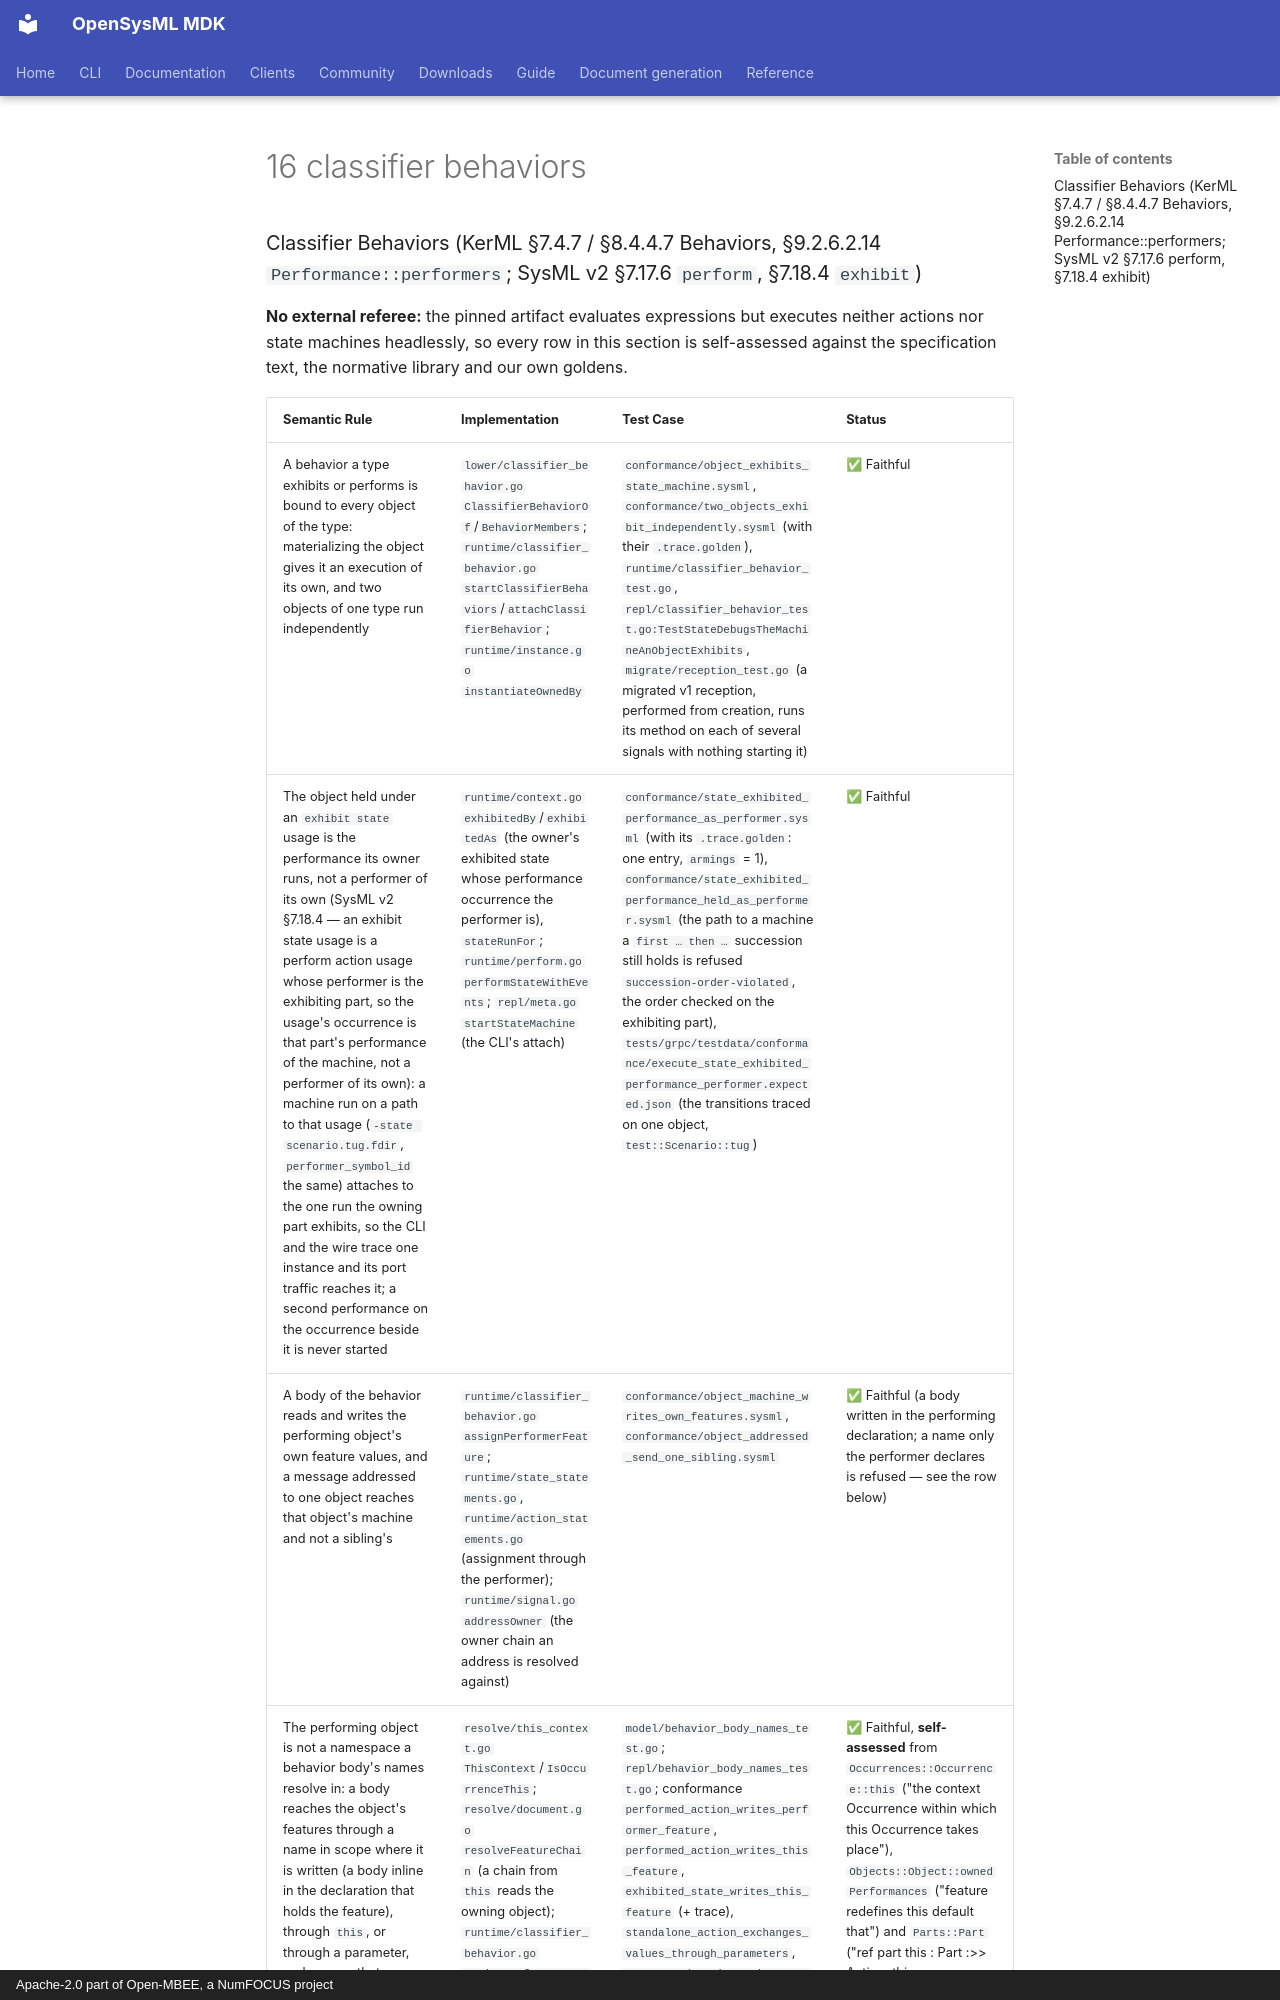

repository: Open-MBEE/OpenSysML · page: project/spec-compliance/02-detailed-semantic-compliance-map/16-classifier-behaviors/index.html · generator: mkdocs · copyright: Apache-2.0 part of Open-MBEE, a NumFOCUS project

### Classifier Behaviors (KerML §7.4.7 / §8.4.4.7 Behaviors, §9.2.6.2.14 `Performance::performers`; SysML v2 §7.17.6 `perform`, §7.18.4 `exhibit`)

**No external referee:** the pinned artifact evaluates expressions but executes neither actions nor state machines headlessly, so every row in this section is self-assessed against the specification text, the normative library and our own goldens.
